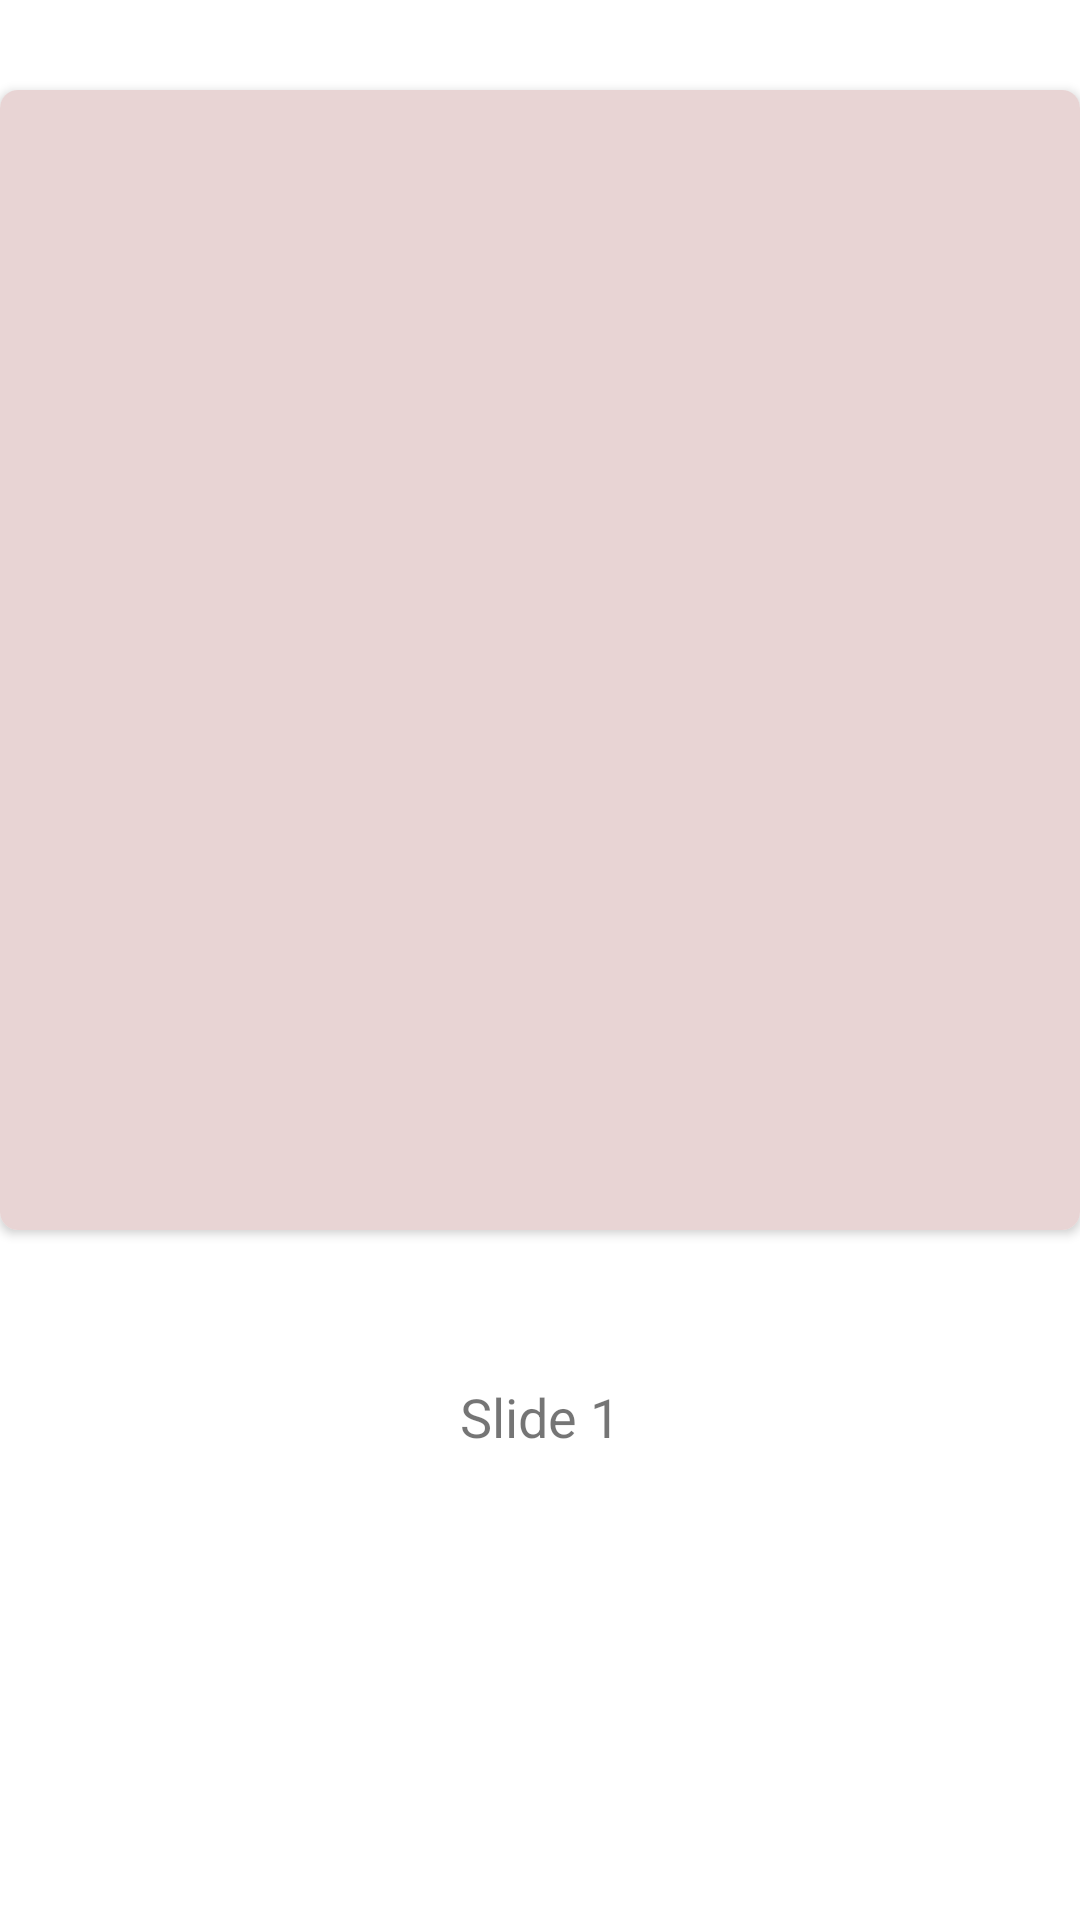

Write the Android layout XML for this screen, with the resource values it uses.
<!-- AndroidManifest.xml: application theme Theme.AndroidFour -->
<!-- res/layout/custom_layout_viewpager_two.xml -->
<?xml version="1.0" encoding="utf-8"?>
<androidx.constraintlayout.widget.ConstraintLayout xmlns:android="http://schemas.android.com/apk/res/android"
    android:layout_width="match_parent"
    android:layout_height="match_parent"
    xmlns:app="http://schemas.android.com/apk/res-auto">
    
    <androidx.cardview.widget.CardView
        android:id="@+id/slide_screen_card_view"
        android:layout_width="match_parent"
        android:layout_height="wrap_content"
        android:layout_marginTop="30dp"
        app:cardCornerRadius="6dp"
        app:layout_constraintTop_toTopOf="parent"
        >
        <androidx.constraintlayout.widget.ConstraintLayout
            android:layout_width="match_parent"
            android:background="#E8D4D4"
            android:layout_height="380dp">

            <ImageView
                android:id="@+id/slide_screen_item_iv"
                android:layout_width="250dp"
                android:layout_height="250dp"
                app:layout_constraintBottom_toBottomOf="parent"
                app:layout_constraintEnd_toEndOf="parent"
                android:src="@mipmap/ic_launcher"
                app:layout_constraintStart_toStartOf="parent"
                app:layout_constraintTop_toTopOf="parent" />
        </androidx.constraintlayout.widget.ConstraintLayout>

    </androidx.cardview.widget.CardView>

    <TextView
        android:id="@+id/slide_screen_tv"
        android:layout_width="match_parent"
        android:layout_height="wrap_content"
        android:layout_marginStart="80dp"
        android:layout_marginEnd="80dp"
        android:layout_marginBottom="10dp"
        android:lineSpacingExtra="5dp"
        android:textAlignment="center"
        android:textSize="18dp"
        android:text="Slide 1"
        android:layout_marginTop="50dp"
        app:layout_constraintEnd_toEndOf="parent"
        app:layout_constraintStart_toStartOf="parent"
        app:layout_constraintTop_toBottomOf="@id/slide_screen_card_view" />

</androidx.constraintlayout.widget.ConstraintLayout>
<!-- resources referenced by this layout -->
<resources>
  <style name="Theme.AndroidFour" parent="Theme.MaterialComponents.DayNight.DarkActionBar">
          
          <item name="colorPrimary">@color/purple_500</item>
          <item name="colorPrimaryVariant">@color/purple_700</item>
          <item name="colorOnPrimary">@color/white</item>
          
          <item name="colorSecondary">@color/teal_200</item>
          <item name="colorSecondaryVariant">@color/teal_700</item>
          <item name="colorOnSecondary">@color/black</item>
          
          <item name="android:statusBarColor">?attr/colorPrimaryVariant</item>
          
      </style>
  <!-- not gathered from this repository: default colours our renderer supplied (Android Studio template values) -->
  <color name="purple_500">#FF6200EE</color>
  <color name="purple_700">#FF3700B3</color>
  <color name="teal_200">#FF03DAC5</color>
  <color name="teal_700">#FF018786</color>
  <color name="black">#FF000000</color>
  <color name="white">#FFFFFFFF</color>
</resources>
